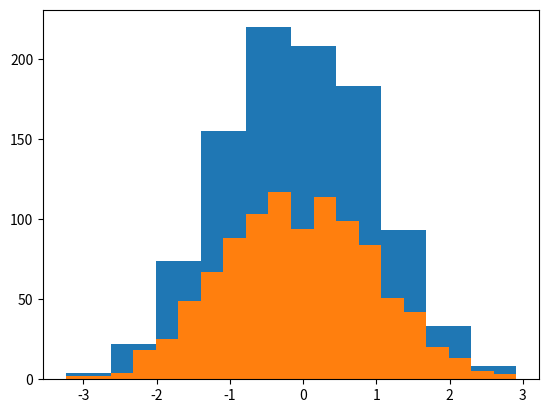

Write the Python code that produced this figure.
print("Hello world!")

print(1+1)

#　参考："　 "で囲うと文字列扱いになるので計算されない
print("1+1")

x=1
y=2
z=x+y
print(z)

file="data.csv"
print(file)

#　おまじない
%matplotlib inline
from matplotlib import pyplot
import numpy

rdm = numpy.random.normal(
    loc   = 0,         # 平均
    scale = 1,         # 標準偏差
    size  = 1000  # 出力配列のサイズ(タプルも可)
)

rdm[0:10]

numpy.average(rdm)

pyplot.hist(rdm)

pyplot.hist(rdm, bins=20)